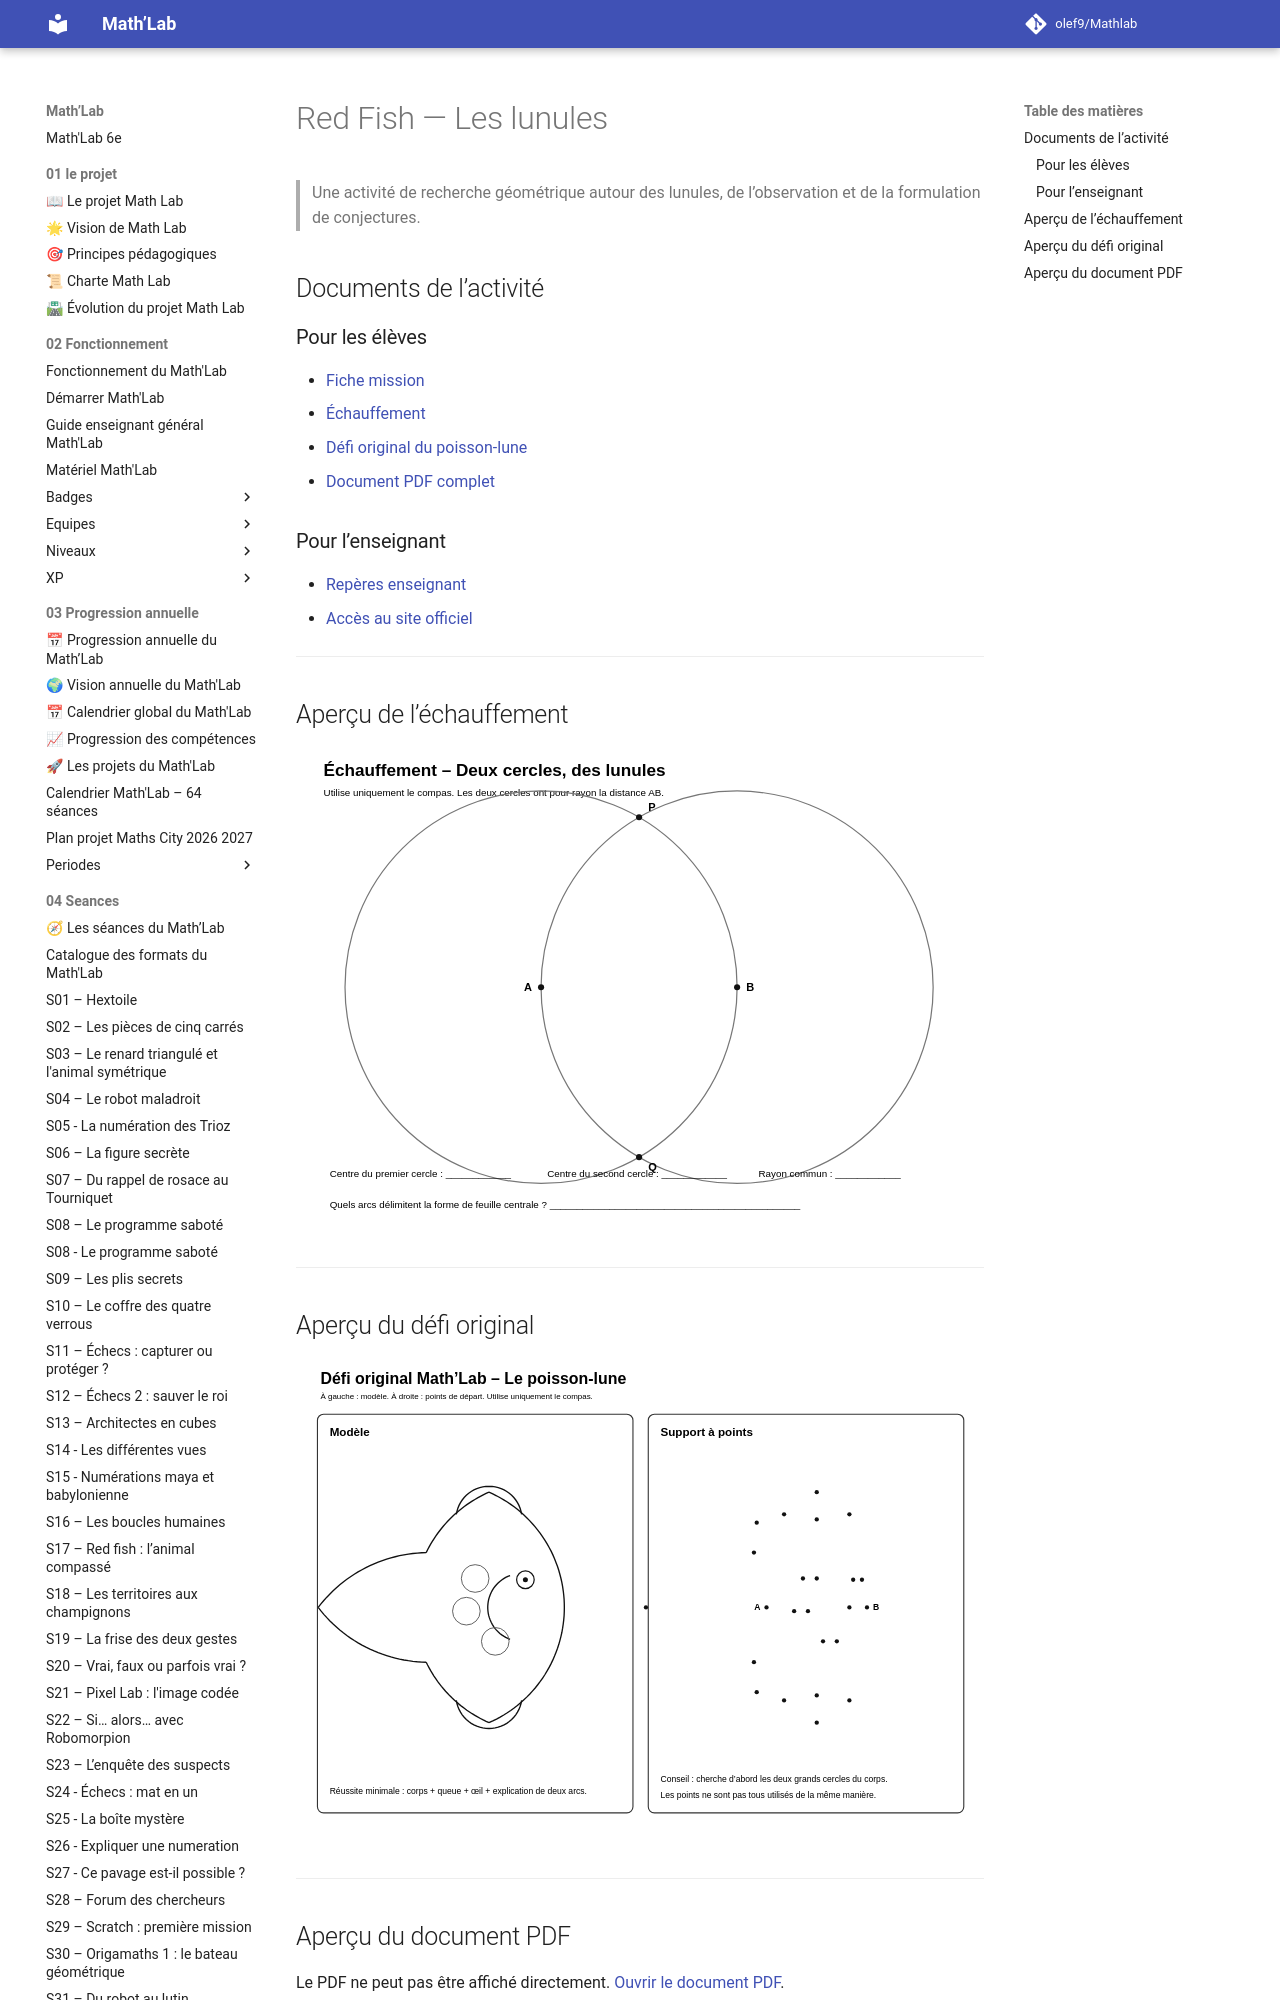

repository: olef9/Mathlab · page: 05-Ressources/02-collections/02-construire/Papiers-crayons/redfiche/index.html · generator: mkdocs

# Red Fish — Les lunules

> Une activité de recherche géométrique autour des lunules, de l’observation et de la formulation de conjectures.

## Documents de l’activité

### Pour les élèves

- [Fiche mission](Red-fish-Fiche-mission.md)
- [Échauffement](Lunules-Echauffement.svg)
- [Défi original du poisson-lune](Poisson-lune-Defi-original.svg)
- [Document PDF complet](lunules%20red%20fish.pdf)
